Labelled photos from "data", an image-classification folder in Monster-IA-Team/Monster-IA-Backend. The possible labels are: basic, Full Throttle, Juiced Mango Loco, Juiced Monarch, The Doctor, Ultra Blue, Ultra Fiesta Mango, Ultra Gold, Ultra Peachy Keen, Ultra Red, Ultra Rosa, Ultra Violet, Ultra Watermelon.

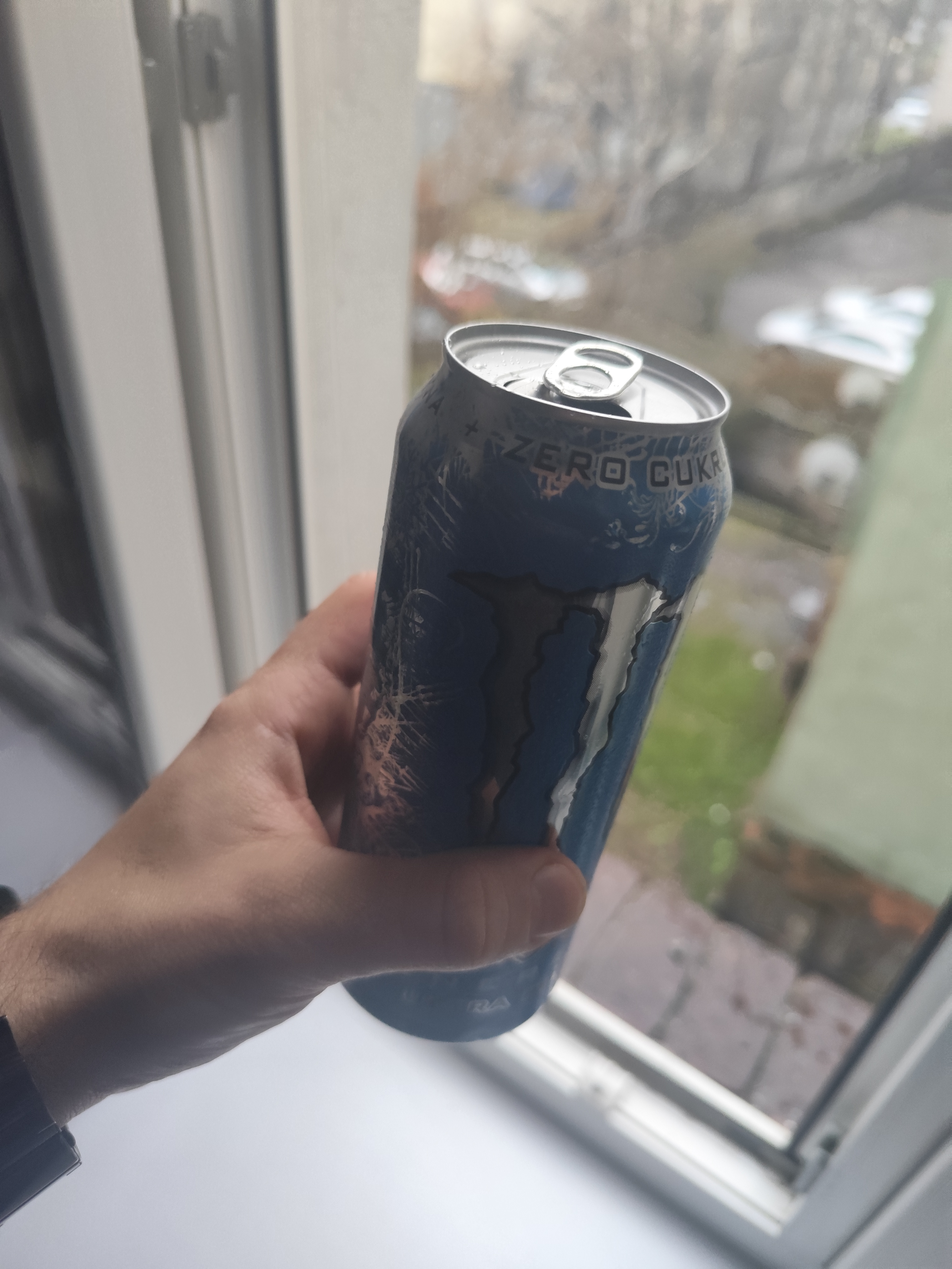
Label: Ultra Blue

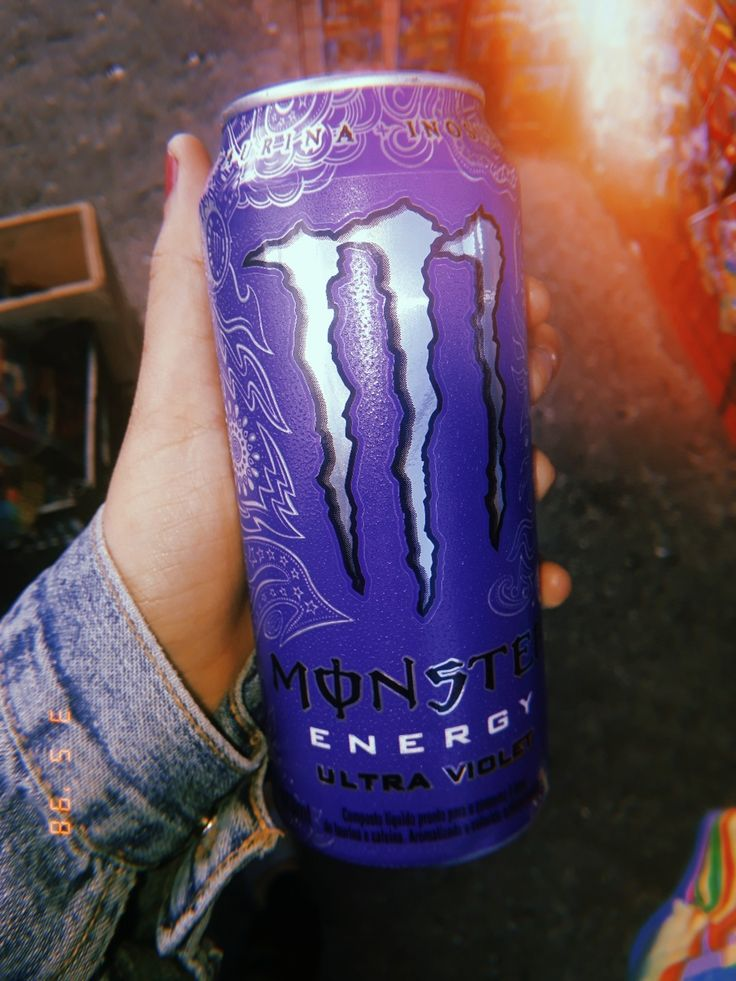
Label: Ultra Violet

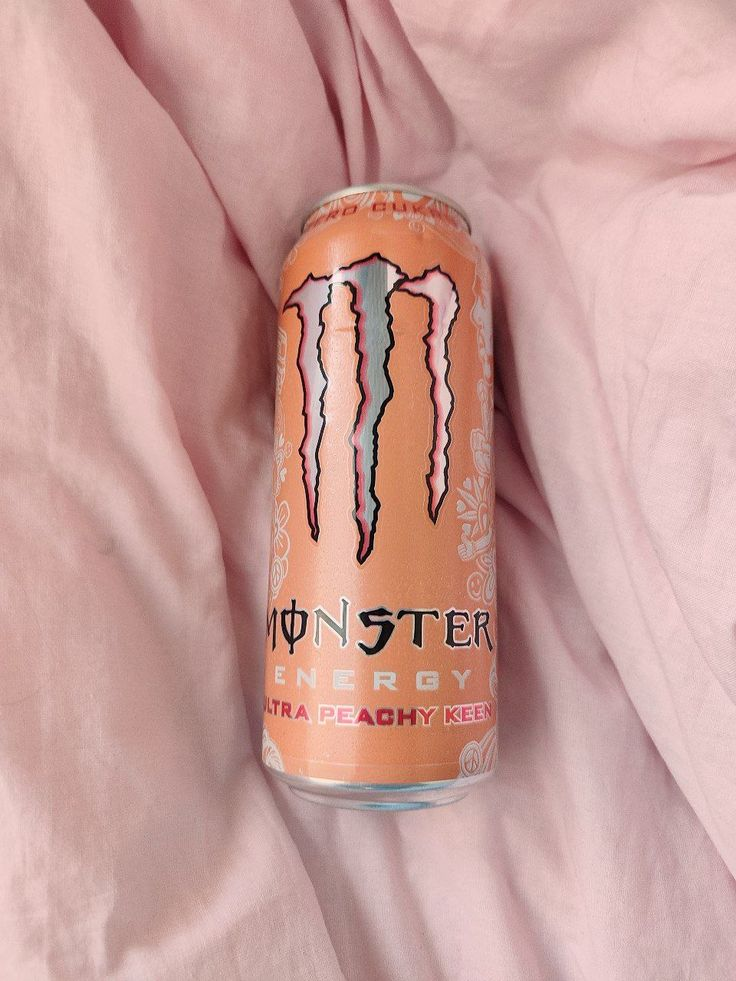
Label: Ultra Peachy Keen

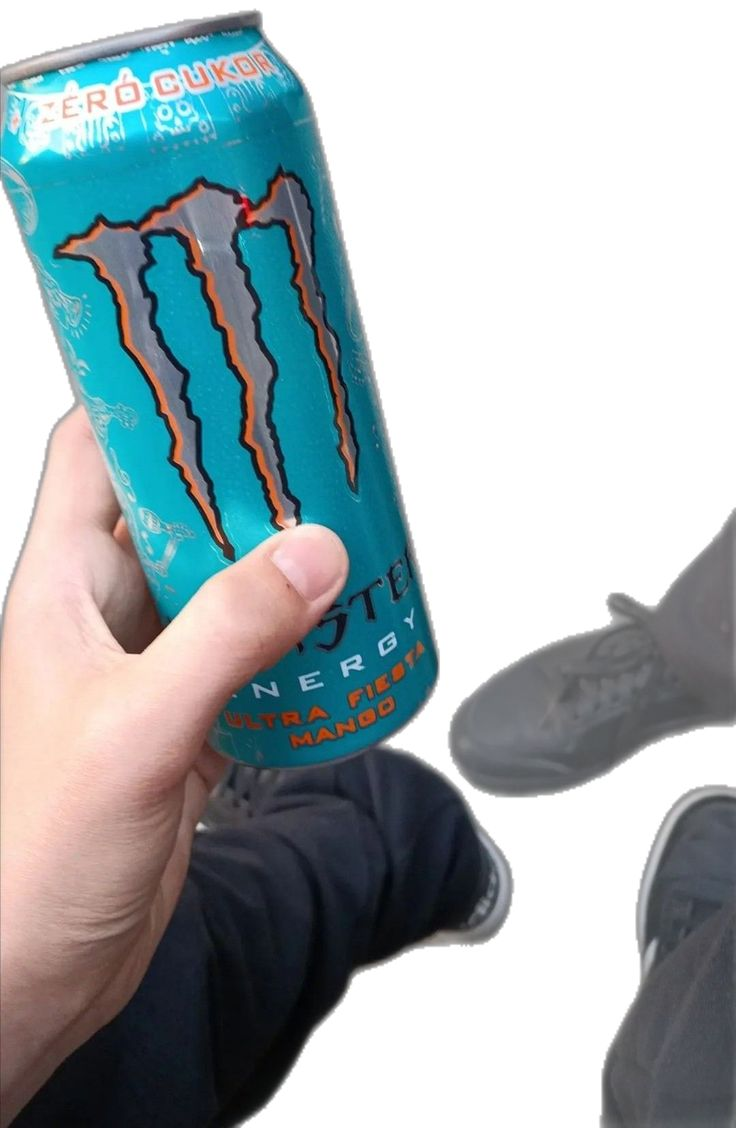
Label: Ultra Fiesta Mango

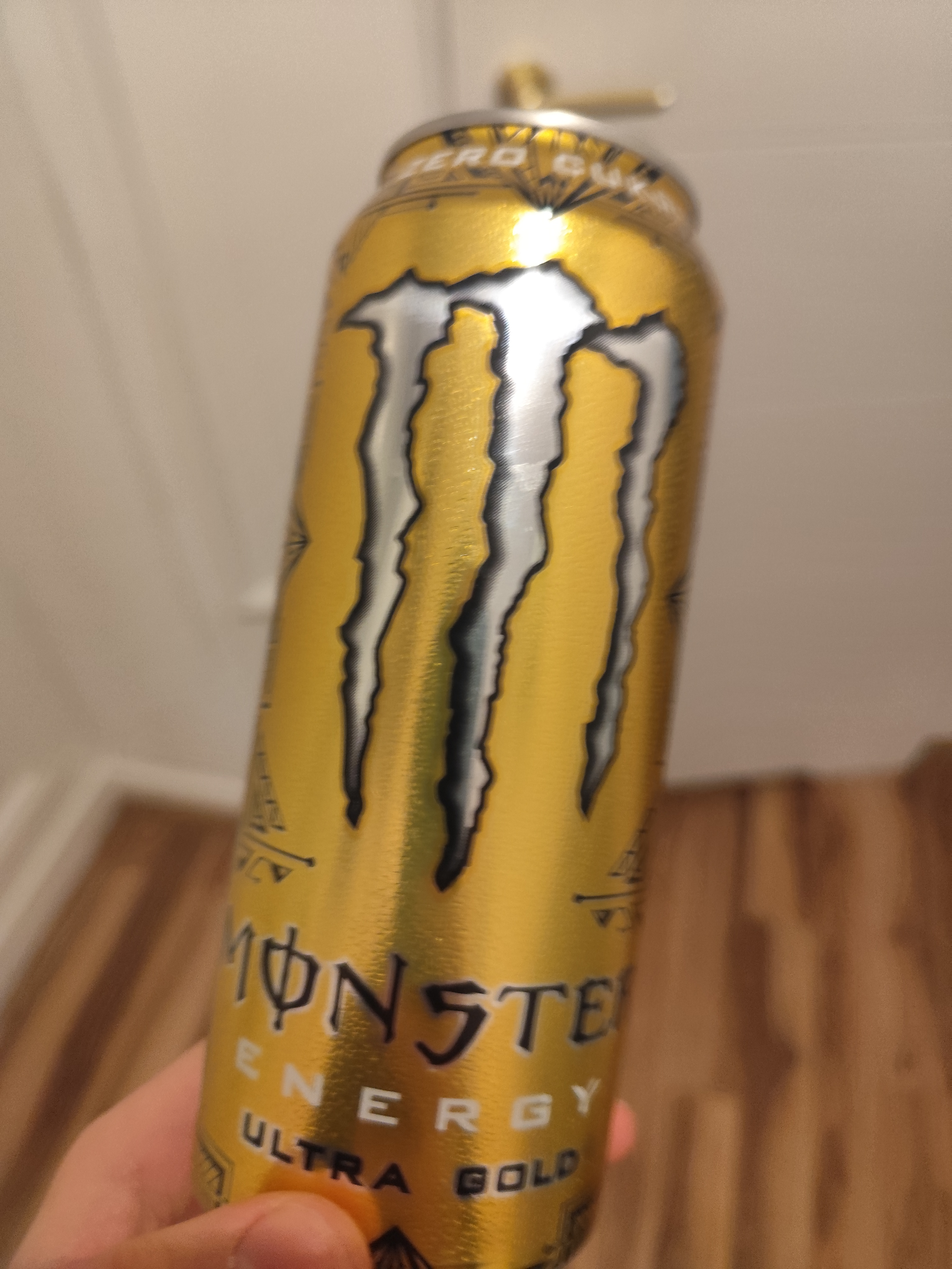
Label: Ultra Gold

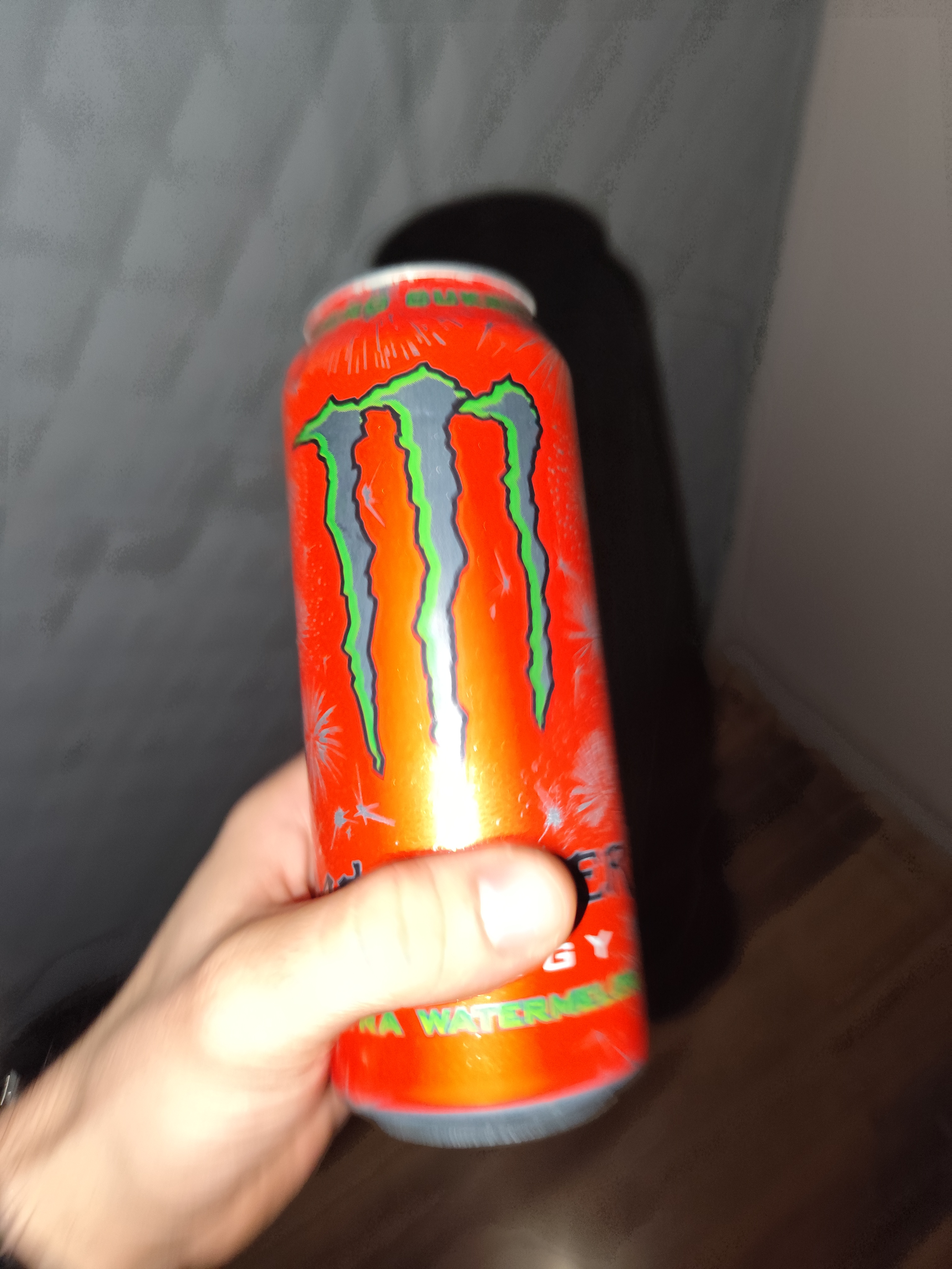
Label: Ultra Watermelon
